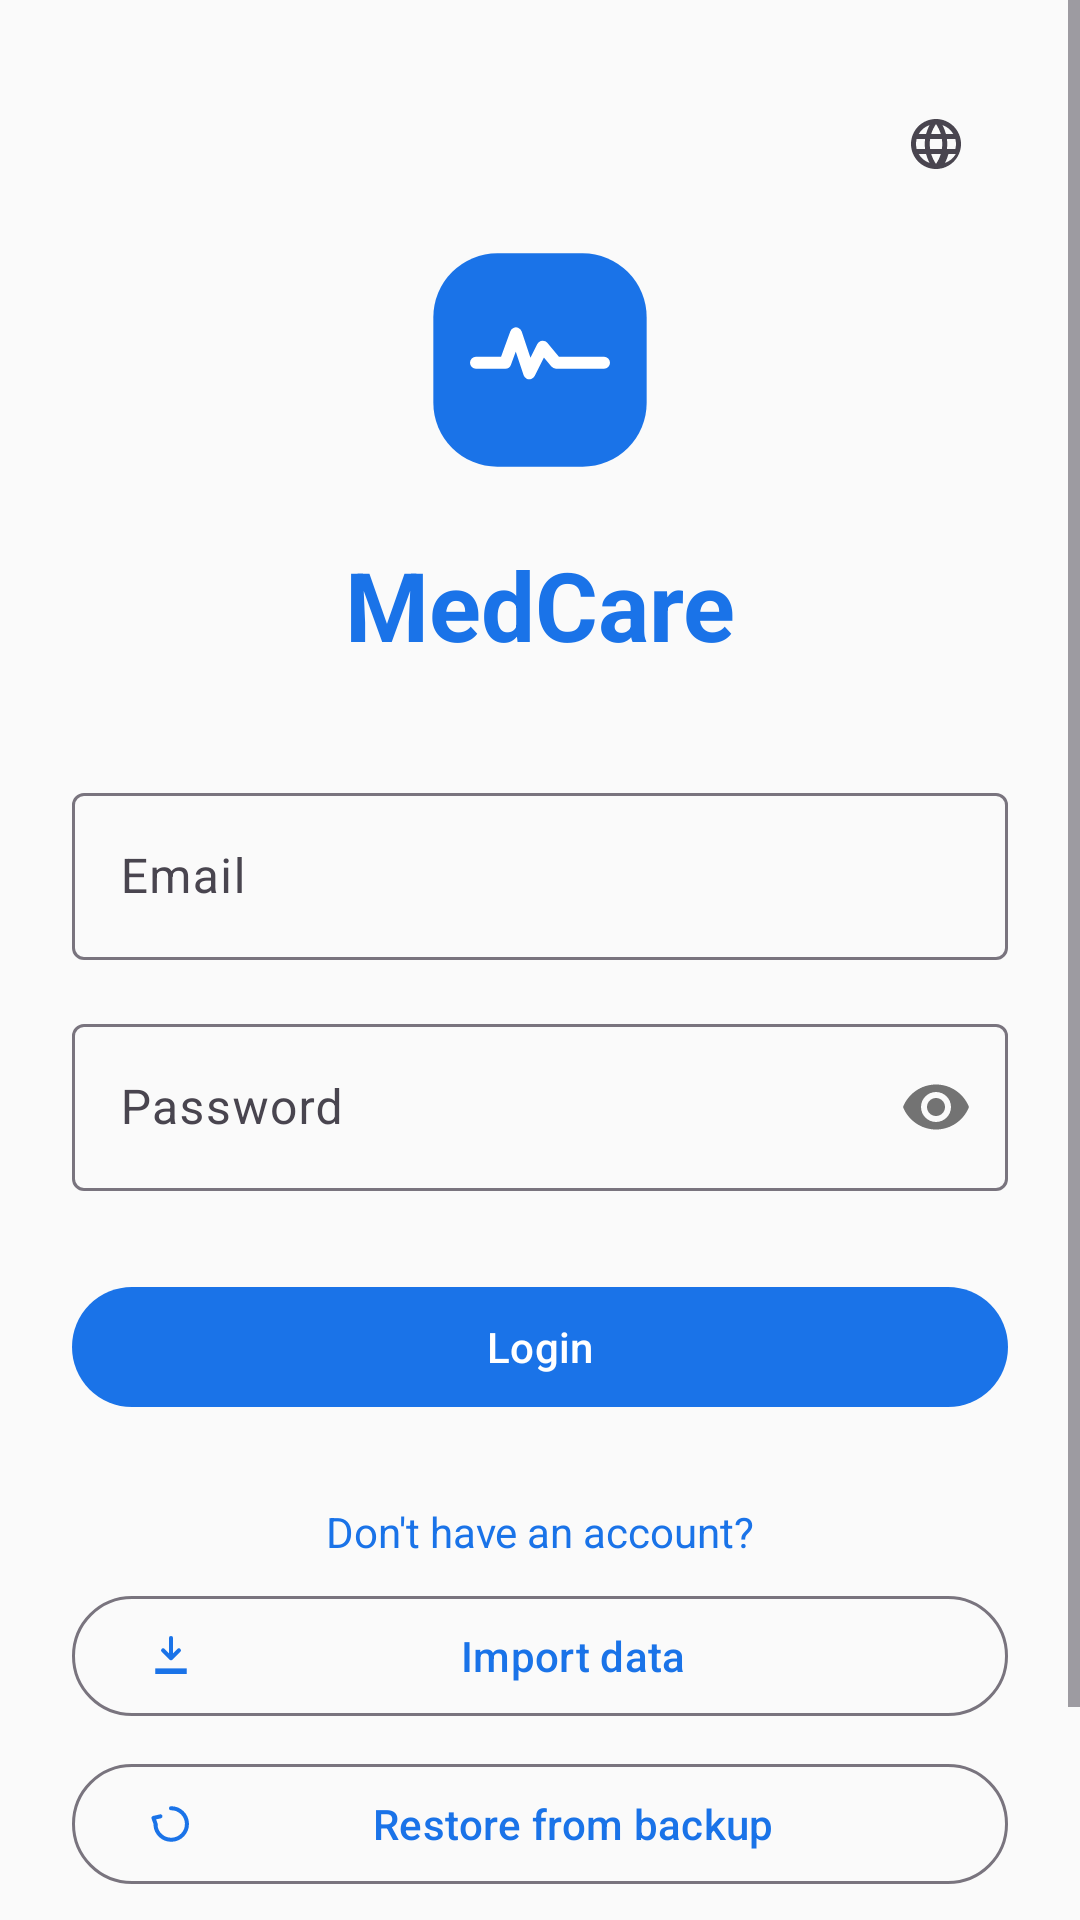

Layout XML and referenced resources for this Android screen:
<!-- AndroidManifest.xml: application theme Theme.MedCare -->
<!-- res/layout/fragment_login.xml -->
<?xml version="1.0" encoding="utf-8"?>
<ScrollView xmlns:android="http://schemas.android.com/apk/res/android"
    xmlns:app="http://schemas.android.com/apk/res-auto"
    android:layout_width="match_parent"
    android:layout_height="match_parent"
    android:fillViewport="true">

    <androidx.constraintlayout.widget.ConstraintLayout
        android:layout_width="match_parent"
        android:layout_height="match_parent"
        android:padding="@dimen/margin_large">

        <com.google.android.material.button.MaterialButton
            android:id="@+id/login_language_button"
            style="@style/Widget.Material3.Button.IconButton"
            android:layout_width="wrap_content"
            android:layout_height="wrap_content"
            android:contentDescription="@string/language_section"
            app:icon="@drawable/ic_language"
            app:iconTint="?attr/colorOnSurfaceVariant"
            app:layout_constraintEnd_toEndOf="parent"
            app:layout_constraintTop_toTopOf="parent" />

        <ImageView
            android:id="@+id/app_logo"
            android:layout_width="96dp"
            android:layout_height="96dp"
            android:layout_marginTop="48dp"
            android:contentDescription="@string/app_name"
            android:src="@drawable/ic_app_logo"
            app:layout_constraintEnd_toEndOf="parent"
            app:layout_constraintStart_toStartOf="parent"
            app:layout_constraintTop_toTopOf="parent" />

        <TextView
            android:id="@+id/app_title"
            android:layout_width="wrap_content"
            android:layout_height="wrap_content"
            android:layout_marginTop="12dp"
            android:text="@string/app_name"
            android:textAppearance="@style/TextAppearance.Material3.HeadlineLarge"
            android:textColor="?attr/colorPrimary"
            android:textStyle="bold"
            app:layout_constraintEnd_toEndOf="parent"
            app:layout_constraintStart_toStartOf="parent"
            app:layout_constraintTop_toBottomOf="@id/app_logo" />

        <com.google.android.material.textfield.TextInputLayout
            android:id="@+id/email_layout"
            style="@style/Widget.Material3.TextInputLayout.OutlinedBox"
            android:layout_width="0dp"
            android:layout_height="wrap_content"
            android:layout_marginTop="36dp"
            android:hint="@string/email"
            app:layout_constraintEnd_toEndOf="parent"
            app:layout_constraintStart_toStartOf="parent"
            app:layout_constraintTop_toBottomOf="@id/app_title">

            <com.google.android.material.textfield.TextInputEditText
                android:id="@+id/email_input"
                android:layout_width="match_parent"
                android:layout_height="wrap_content"
                android:inputType="textEmailAddress"
                android:imeOptions="actionNext" />
        </com.google.android.material.textfield.TextInputLayout>

        <com.google.android.material.textfield.TextInputLayout
            android:id="@+id/password_layout"
            style="@style/Widget.Material3.TextInputLayout.OutlinedBox"
            android:layout_width="0dp"
            android:layout_height="wrap_content"
            android:layout_marginTop="16dp"
            android:hint="@string/password"
            app:passwordToggleEnabled="true"
            app:layout_constraintEnd_toEndOf="parent"
            app:layout_constraintStart_toStartOf="parent"
            app:layout_constraintTop_toBottomOf="@id/email_layout">

            <com.google.android.material.textfield.TextInputEditText
                android:id="@+id/password_input"
                android:layout_width="match_parent"
                android:layout_height="wrap_content"
                android:inputType="textPassword"
                android:imeOptions="actionDone" />
        </com.google.android.material.textfield.TextInputLayout>

        <com.google.android.material.button.MaterialButton
            android:id="@+id/login_button"
            android:layout_width="0dp"
            android:layout_height="wrap_content"
            android:layout_marginTop="28dp"
            android:text="@string/login"
            app:layout_constraintEnd_toEndOf="parent"
            app:layout_constraintStart_toStartOf="parent"
            app:layout_constraintTop_toBottomOf="@id/password_layout" />

        <TextView
            android:id="@+id/register_link"
            android:layout_width="wrap_content"
            android:layout_height="wrap_content"
            android:layout_marginTop="20dp"
            android:padding="8dp"
            android:text="@string/no_account"
            android:textColor="?attr/colorPrimary"
            app:layout_constraintEnd_toEndOf="parent"
            app:layout_constraintStart_toStartOf="parent"
            app:layout_constraintTop_toBottomOf="@id/login_button" />

        <LinearLayout
            android:id="@+id/bottom_group"
            android:layout_width="0dp"
            android:layout_height="wrap_content"
            android:orientation="vertical"
            app:layout_constraintBottom_toBottomOf="parent"
            app:layout_constraintEnd_toEndOf="parent"
            app:layout_constraintStart_toStartOf="parent"
            app:layout_constraintTop_toBottomOf="@id/register_link"
            app:layout_constraintVertical_bias="1">

            <com.google.android.material.button.MaterialButton
                android:id="@+id/import_button"
                style="@style/Widget.Material3.Button.OutlinedButton"
                android:layout_width="match_parent"
                android:layout_height="wrap_content"
                android:text="@string/import_data"
                app:icon="@drawable/ic_import" />

            <com.google.android.material.button.MaterialButton
                android:id="@+id/restore_button"
                style="@style/Widget.Material3.Button.OutlinedButton"
                android:layout_width="match_parent"
                android:layout_height="wrap_content"
                android:layout_marginTop="8dp"
                android:text="@string/restore_from_backup"
                app:icon="@drawable/ic_restore" />

            <com.google.android.material.button.MaterialButton
                android:id="@+id/transfer_button"
                style="@style/Widget.Material3.Button.OutlinedButton"
                android:layout_width="match_parent"
                android:layout_height="wrap_content"
                android:layout_marginTop="8dp"
                android:layout_marginBottom="8dp"
                android:text="@string/transfer_from_old_phone"
                app:icon="@drawable/ic_transfer" />

        </LinearLayout>

    </androidx.constraintlayout.widget.ConstraintLayout>
</ScrollView>
<!-- resources referenced by this layout -->
<resources>
  <dimen name="margin_large">24dp</dimen>
  <!-- drawable ic_import (drawable) -->
  <?xml version="1.0" encoding="utf-8"?>
  <vector xmlns:android="http://schemas.android.com/apk/res/android"
      android:width="24dp"
      android:height="24dp"
      android:viewportWidth="24"
      android:viewportHeight="24">
      <path
          android:fillColor="#00000000"
          android:strokeColor="#000000"
          android:strokeWidth="1.8"
          android:strokeLineCap="round"
          android:strokeLineJoin="round"
          android:pathData="M12,4 L12,13 M8.5,9.5 L12,13 L15.5,9.5" />
      <path
          android:fillColor="#000000"
          android:pathData="M5,17.5 L19,17.5 L19,20 L5,20 Z" />
  </vector>
  <!-- drawable ic_restore (drawable) -->
  <?xml version="1.0" encoding="utf-8"?>
  <vector xmlns:android="http://schemas.android.com/apk/res/android"
      android:width="24dp"
      android:height="24dp"
      android:viewportWidth="24"
      android:viewportHeight="24">
      <path
          android:fillColor="#00000000"
          android:strokeColor="#000000"
          android:strokeWidth="1.8"
          android:strokeLineCap="round"
          android:strokeLineJoin="round"
          android:pathData="M12,5 A7,7 0 1 1 5.1,12.4 M5.3,12.4 L4.2,9.3 L7.3,8.6" />
  </vector>
  <!-- drawable ic_transfer (drawable) -->
  <?xml version="1.0" encoding="utf-8"?>
  <vector xmlns:android="http://schemas.android.com/apk/res/android"
      android:width="24dp"
      android:height="24dp"
      android:viewportWidth="24"
      android:viewportHeight="24">
      <path
          android:fillColor="#00000000"
          android:strokeColor="#000000"
          android:strokeWidth="1.8"
          android:strokeLineCap="round"
          android:strokeLineJoin="round"
          android:pathData="M3,8 L16,8 M13,5 L16,8 L13,11 M21,16 L8,16 M11,13 L8,16 L11,19" />
  </vector>
  <string name="app_name">MedCare</string>
  <string name="email">Email</string>
  <string name="import_data">Import data</string>
  <string name="language_section">Language</string>
  <string name="login">Login</string>
  <string name="no_account">Don\'t have an account?</string>
  <string name="password">Password</string>
  <string name="restore_from_backup">Restore from backup</string>
  <string name="transfer_from_old_phone">Transfer from old phone</string>
  <style name="Theme.MedCare" parent="Theme.MedCare.Blue" />
  <style name="Base.Theme.MedCare.Light" parent="Theme.Material3.Light.NoActionBar">
          <item name="colorError">@color/error</item>
          <item name="colorOnError">@color/on_error</item>
          <item name="android:windowLightStatusBar">true</item>
      </style>
  <color name="primary">#1A73E8</color>
  <color name="primary_variant">#1557B0</color>
  <color name="on_primary">#FFFFFF</color>
  <color name="primary_container">#D2E3FC</color>
  <color name="on_primary_container">#041E49</color>
  <color name="tertiary">#4285F4</color>
  <color name="tertiary_container">#D2E3FC</color>
  <color name="on_tertiary_container">#041E49</color>
  <color name="secondary">#03DAC6</color>
  <color name="secondary_variant">#018786</color>
  <color name="on_secondary">#000000</color>
  <color name="background">#FAFAFA</color>
  <color name="on_background">#1C1B1F</color>
  <color name="surface">#FFFFFF</color>
  <color name="on_surface">#1C1B1F</color>
  <color name="text_secondary">#49454F</color>
  <color name="outline">#79747E</color>
  <color name="divider">#E0E0E0</color>
  <color name="error">#B3261E</color>
  <color name="on_error">#FFFFFF</color>
</resources>
